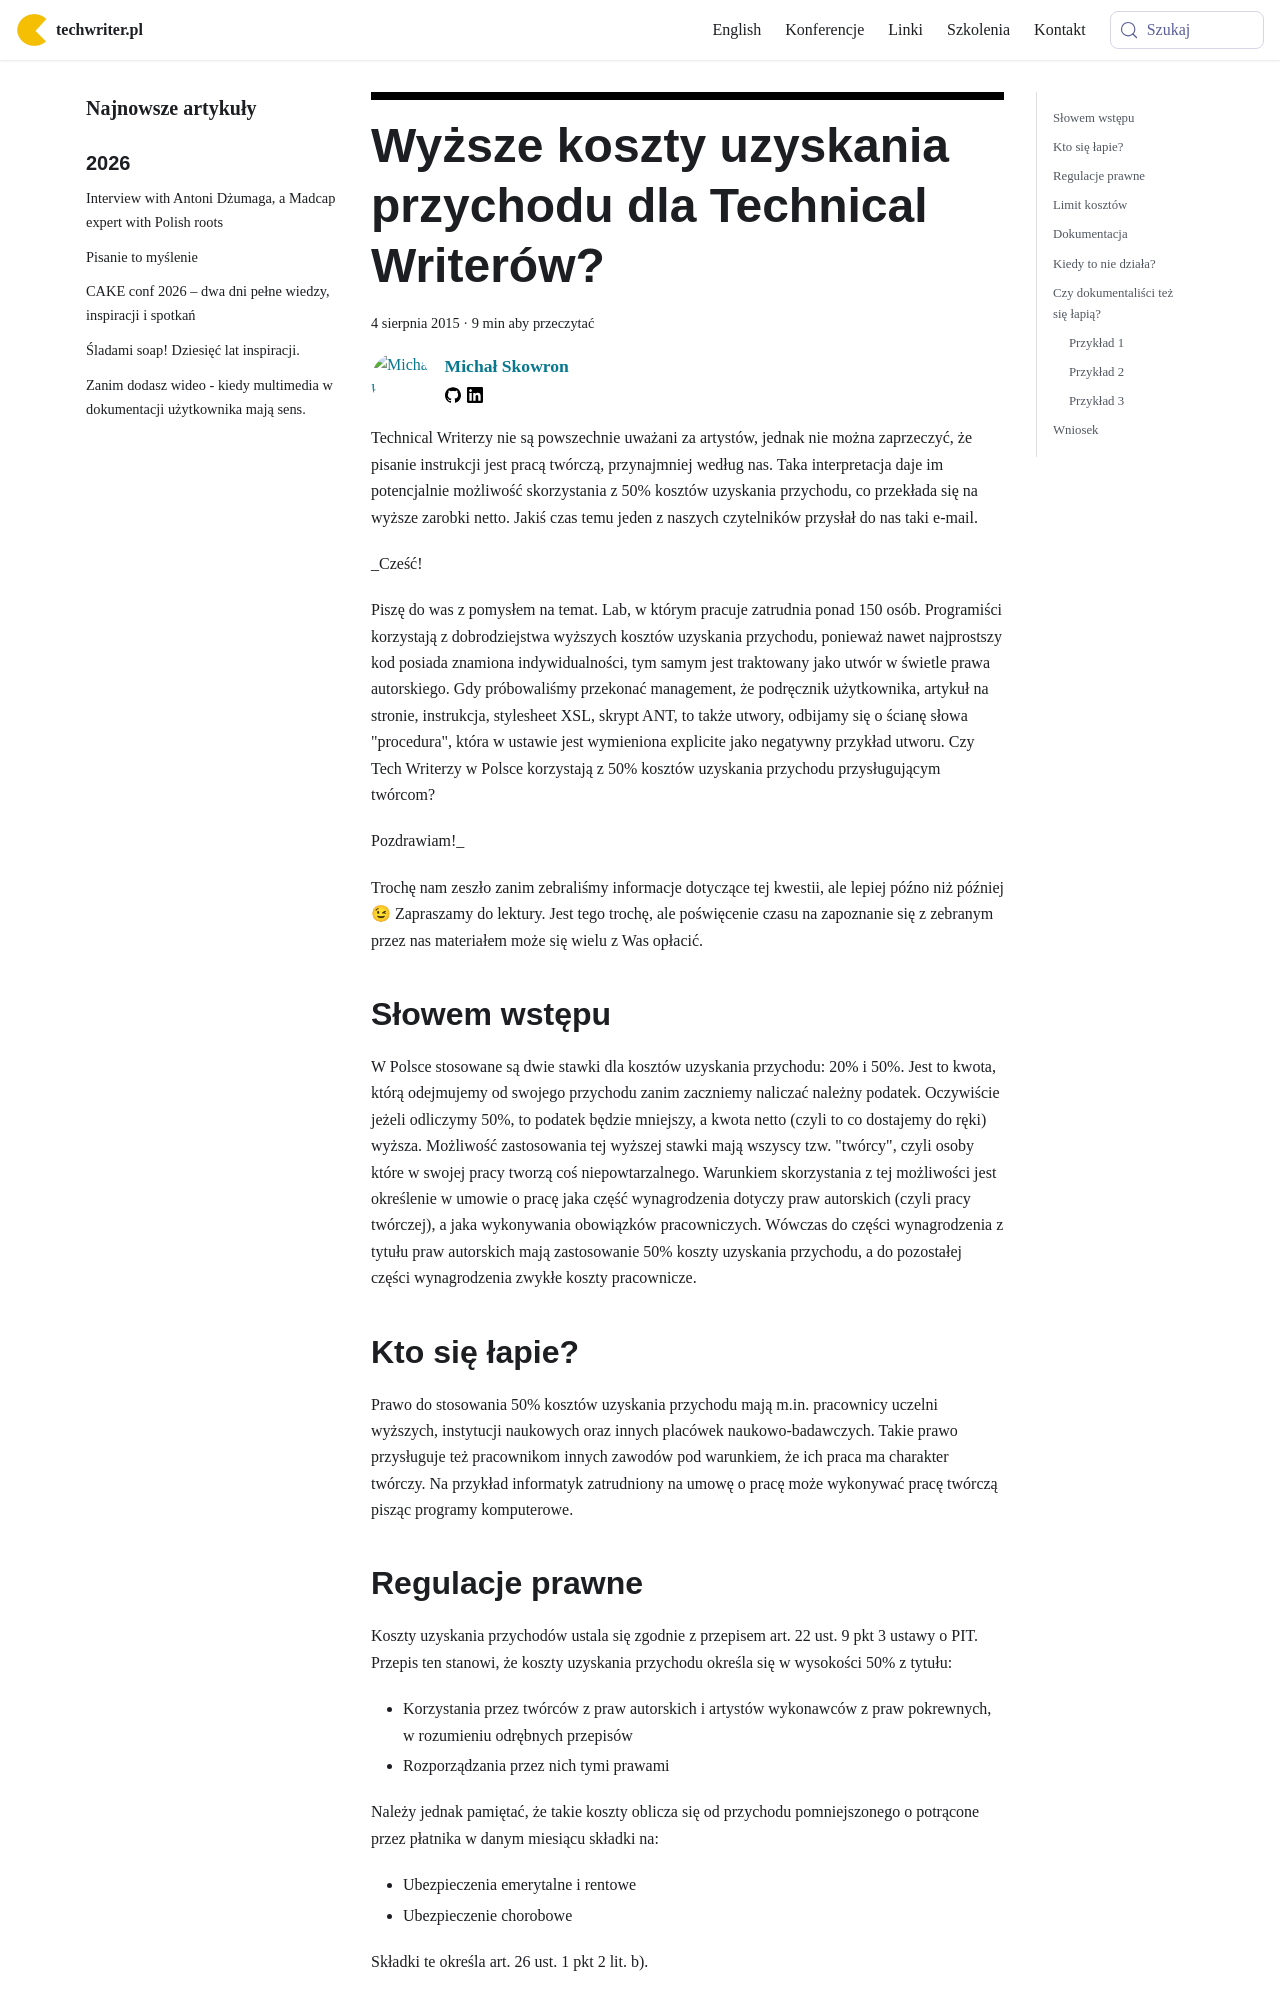

repository: techwriter-pl/techwriter-pl.github.io · page: wyzsze-koszty-uzyskania-przychodu-dla-technical-writerow/index.html · generator: docusaurus

---
title: 'Wyższe koszty uzyskania przychodu dla Technical Writerów?'
authors: mojk
date: '2015-08-04'
tags:
  - 'news'
  - 'z-kraju'
  - 'kariera'
  - 'praca'
coverImage: 'tax-468440_640-e1437310570838.jpg'
---

Technical Writerzy nie są powszechnie uważani za artystów, jednak nie można
zaprzeczyć, że pisanie instrukcji jest pracą twórczą, przynajmniej według nas.
Taka interpretacja daje im potencjalnie możliwość skorzystania z 50% kosztów
uzyskania przychodu, co przekłada się na wyższe zarobki netto. Jakiś czas temu
jeden z naszych czytelników przysłał do nas taki e-mail.

<!--truncate-->

\_Cześć!

Piszę do was z pomysłem na temat. Lab, w którym pracuje zatrudnia ponad 150
osób. Programiści korzystają z dobrodziejstwa wyższych kosztów uzyskania
przychodu, ponieważ nawet najprostszy kod posiada znamiona indywidualności, tym
samym jest traktowany jako utwór w świetle prawa autorskiego. Gdy próbowaliśmy
przekonać management, że podręcznik użytkownika, artykuł na stronie, instrukcja,
stylesheet XSL, skrypt ANT, to także utwory, odbijamy się o ścianę słowa
"procedura", która w ustawie jest wymieniona explicite jako negatywny przykład
utworu. Czy Tech Writerzy w Polsce korzystają z 50% kosztów uzyskania przychodu
przysługującym twórcom?

Pozdrawiam!\_

Trochę nam zeszło zanim zebraliśmy informacje dotyczące tej kwestii, ale lepiej
późno niż później 😉 Zapraszamy do lektury. Jest tego trochę, ale poświęcenie
czasu na zapoznanie się z zebranym przez nas materiałem może się wielu z Was
opłacić.

## Słowem wstępu

W Polsce stosowane są dwie stawki dla kosztów uzyskania przychodu: 20% i 50%.
Jest to kwota, którą odejmujemy od swojego przychodu zanim zaczniemy naliczać
należny podatek. Oczywiście jeżeli odliczymy 50%, to podatek będzie mniejszy, a
kwota netto (czyli to co dostajemy do ręki) wyższa. Możliwość zastosowania tej
wyższej stawki mają wszyscy tzw. "twórcy", czyli osoby które w swojej pracy
tworzą coś niepowtarzalnego. Warunkiem skorzystania z tej możliwości jest
określenie w umowie o pracę jaka część wynagrodzenia dotyczy praw autorskich
(czyli pracy twórczej), a jaka wykonywania obowiązków pracowniczych. Wówczas do
części wynagrodzenia z tytułu praw autorskich mają zastosowanie 50% koszty
uzyskania przychodu, a do pozostałej części wynagrodzenia zwykłe koszty
pracownicze.

## Kto się łapie?

Prawo do stosowania 50% kosztów uzyskania przychodu mają m.in. pracownicy
uczelni wyższych, instytucji naukowych oraz innych placówek naukowo-badawczych.
Takie prawo przysługuje też pracownikom innych zawodów pod warunkiem, że ich
praca ma charakter twórczy. Na przykład informatyk zatrudniony na umowę o pracę
może wykonywać pracę twórczą pisząc programy komputerowe.
